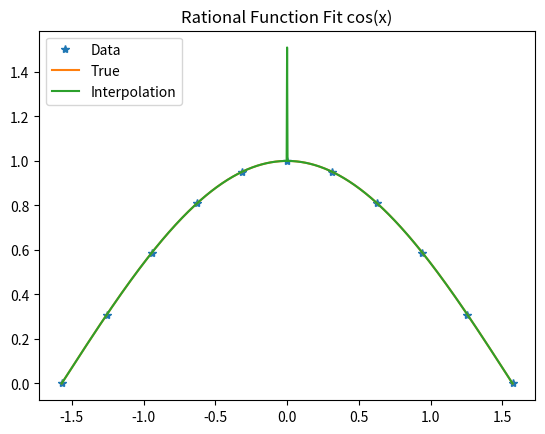

Recreate this plot in Python.
import numpy as np
from matplotlib import pyplot as plt

def rat_eval(p,q,x):
    top=0
    for i in range(len(p)):
        top=top+p[i]*x**i
    bot=1
    for i in range(len(q)):
        bot=bot+q[i]*x**(i+1)
    return top/bot

def rat_fit(x,y,n,m):
    assert(len(x)==n+m-1)
    assert(len(y)==len(x))
    mat=np.zeros([n+m-1,n+m-1])
    for i in range(n):
        mat[:,i]=x**i
    for i in range(1,m):
        mat[:,i-1+n]=-y*x**i
    pars=np.dot(np.linalg.inv(mat),y)
    p=pars[:n]
    q=pars[n:]
    return p,q


#1*p0 + x*p1 +x**2+p2+... -q1*x - q2*x**2... = y

n=4
m=8
x=np.linspace(-np.pi/2,np.pi/2,n+m-1)
y=np.cos(x)
p,q=rat_fit(x,y,n,m)
xx=np.linspace(-np.pi/2,np.pi/2,1001)
y_true=np.cos(xx)
pred=rat_eval(p,q,xx)
plt.clf();plt.plot(x,y,'*',label="Data")
plt.plot(xx,y_true,label="True")
plt.plot(xx,pred,label="Interpolation")
plt.title('Rational Function Fit cos(x)')
plt.legend(loc='upper left')
plt.savefig('ratfit_cos.png')
print('my ratfit rms error is ',np.std(pred-y_true))

